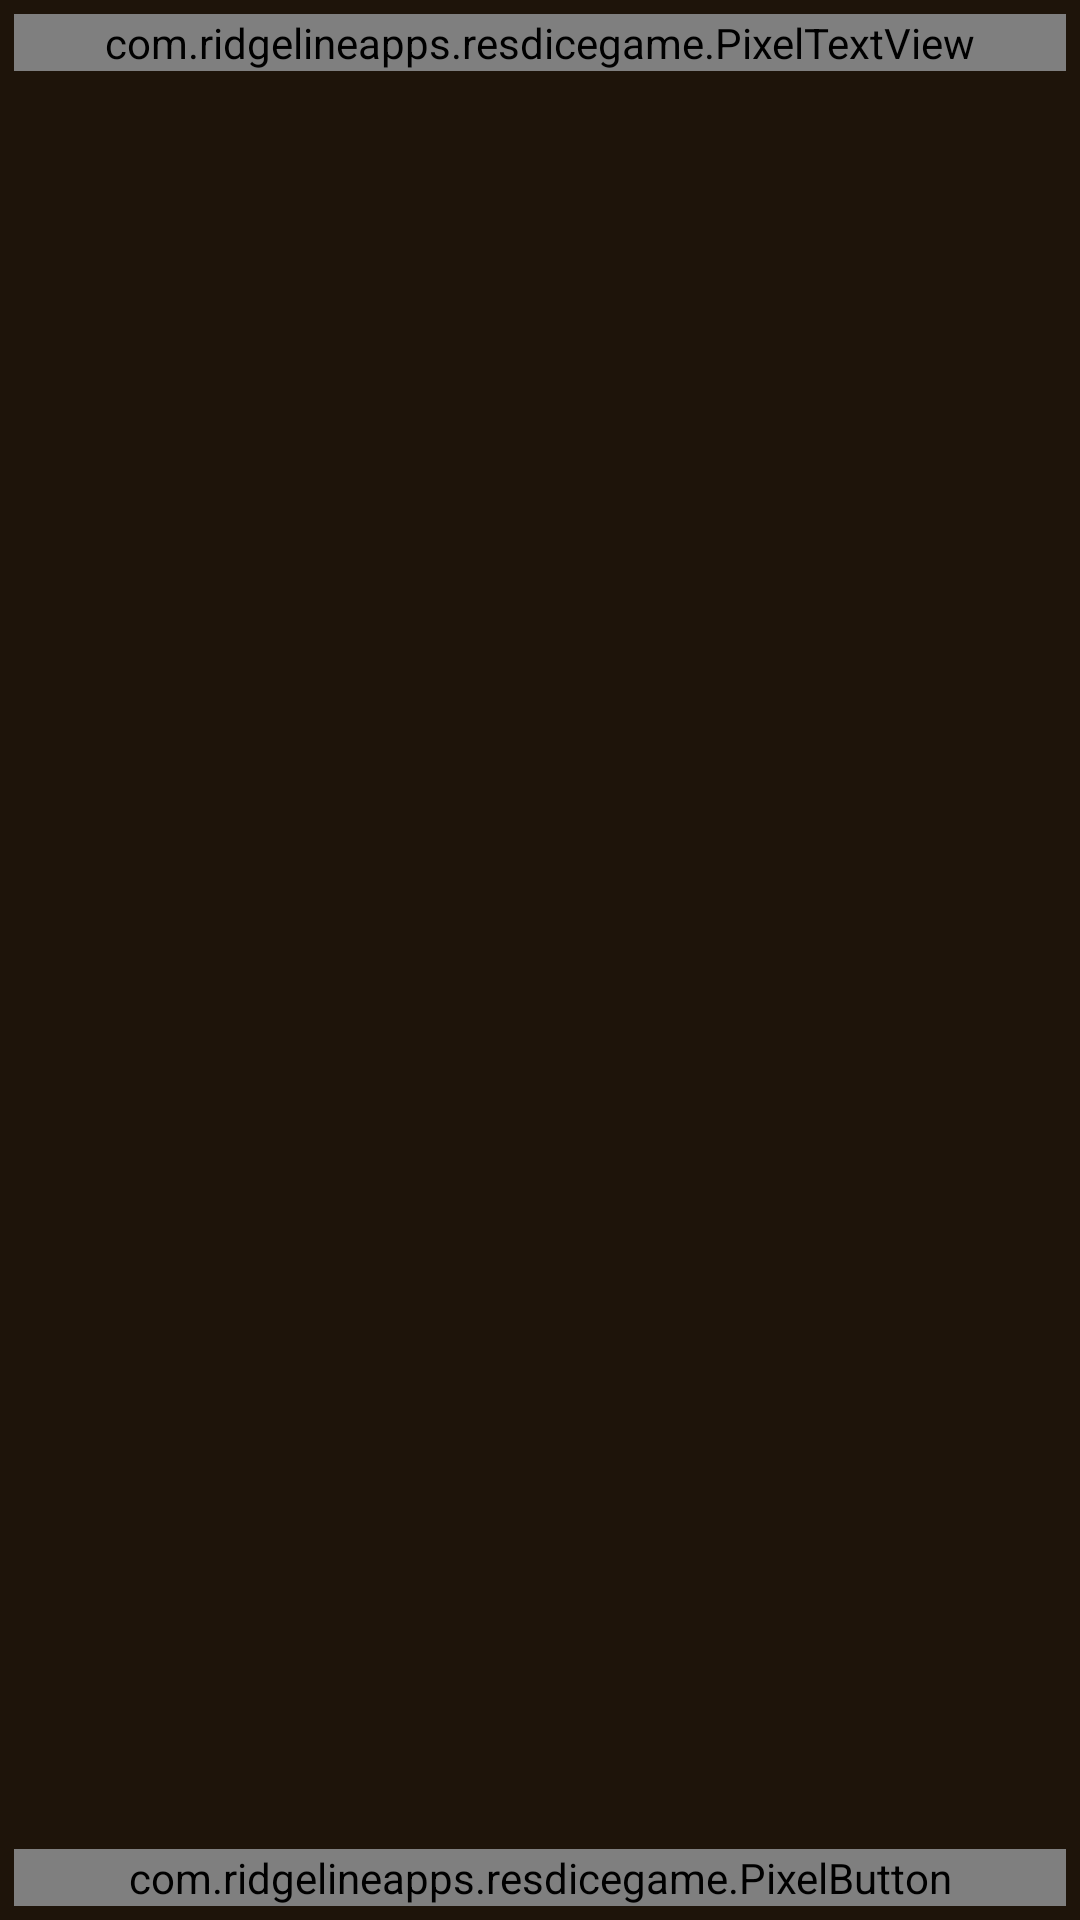

Reconstruct the res/layout file that produces this screen, plus the resources it refers to.
<!-- AndroidManifest.xml: application theme AppTheme -->
<!-- res/layout/rules.xml -->
<?xml version="1.0" encoding="utf-8"?>
<LinearLayout xmlns:android="http://schemas.android.com/apk/res/android"
    android:layout_width="match_parent"
    android:layout_height="match_parent"
    android:orientation="vertical"
    android:padding="14px" >

    <com.ridgelineapps.resdicegame.PixelTextView
        android:id="@+id/rules_title"
        android:layout_width="match_parent"
        android:layout_height="wrap_content"
        android:gravity="center_horizontal"
        android:tag="title"
        android:text="@string/rules_title" />

    <View
        android:layout_width="match_parent"
        android:layout_height="1px"
        android:layout_marginTop="2px"
        android:layout_marginBottom="6px"
        android:tag="rule" />

    <ScrollView
        android:id="@+id/rules_scroll"
        android:layout_width="match_parent"
        android:layout_height="0px"
        android:layout_weight="1"
        android:overScrollMode="never"
        android:scrollbars="vertical" >

        
        <LinearLayout
            android:id="@+id/rules_content"
            android:layout_width="match_parent"
            android:layout_height="wrap_content"
            android:orientation="vertical"
            android:paddingRight="4px" />
    </ScrollView>

    <com.ridgelineapps.resdicegame.PixelButton
        android:id="@+id/about_ok"
        android:layout_width="match_parent"
        android:layout_height="wrap_content"
        android:layout_marginTop="8px"
        android:text="@string/ok_button" />
</LinearLayout>
<!-- resources referenced by this layout -->
<resources>
  <string name="ok_button">OK</string>
  <string name="rules_title">How to play</string>
  <style name="AppTheme" parent="@android:style/Theme.DeviceDefault.NoActionBar.Fullscreen">
          <item name="android:windowBackground">#1E140A</item>
          <item name="android:colorControlActivated">#FFF4D6</item>
          <item name="android:colorControlNormal">#FFF4D6</item>
      </style>
</resources>
